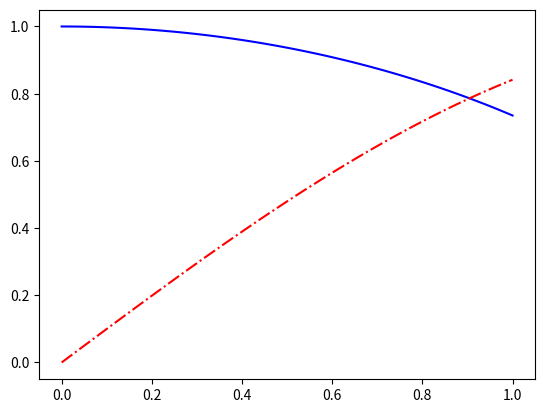

The matplotlib source for this figure:
import numpy as np
import matplotlib.pyplot as plt
#%matplotlib inline
fig, ax = plt.subplots()
x = np.linspace(0,1,100)
ax.plot(x, np.sqrt(np.cos(x)), "b-",
        x, np.sin(x), 'r-.')
plt.show()
